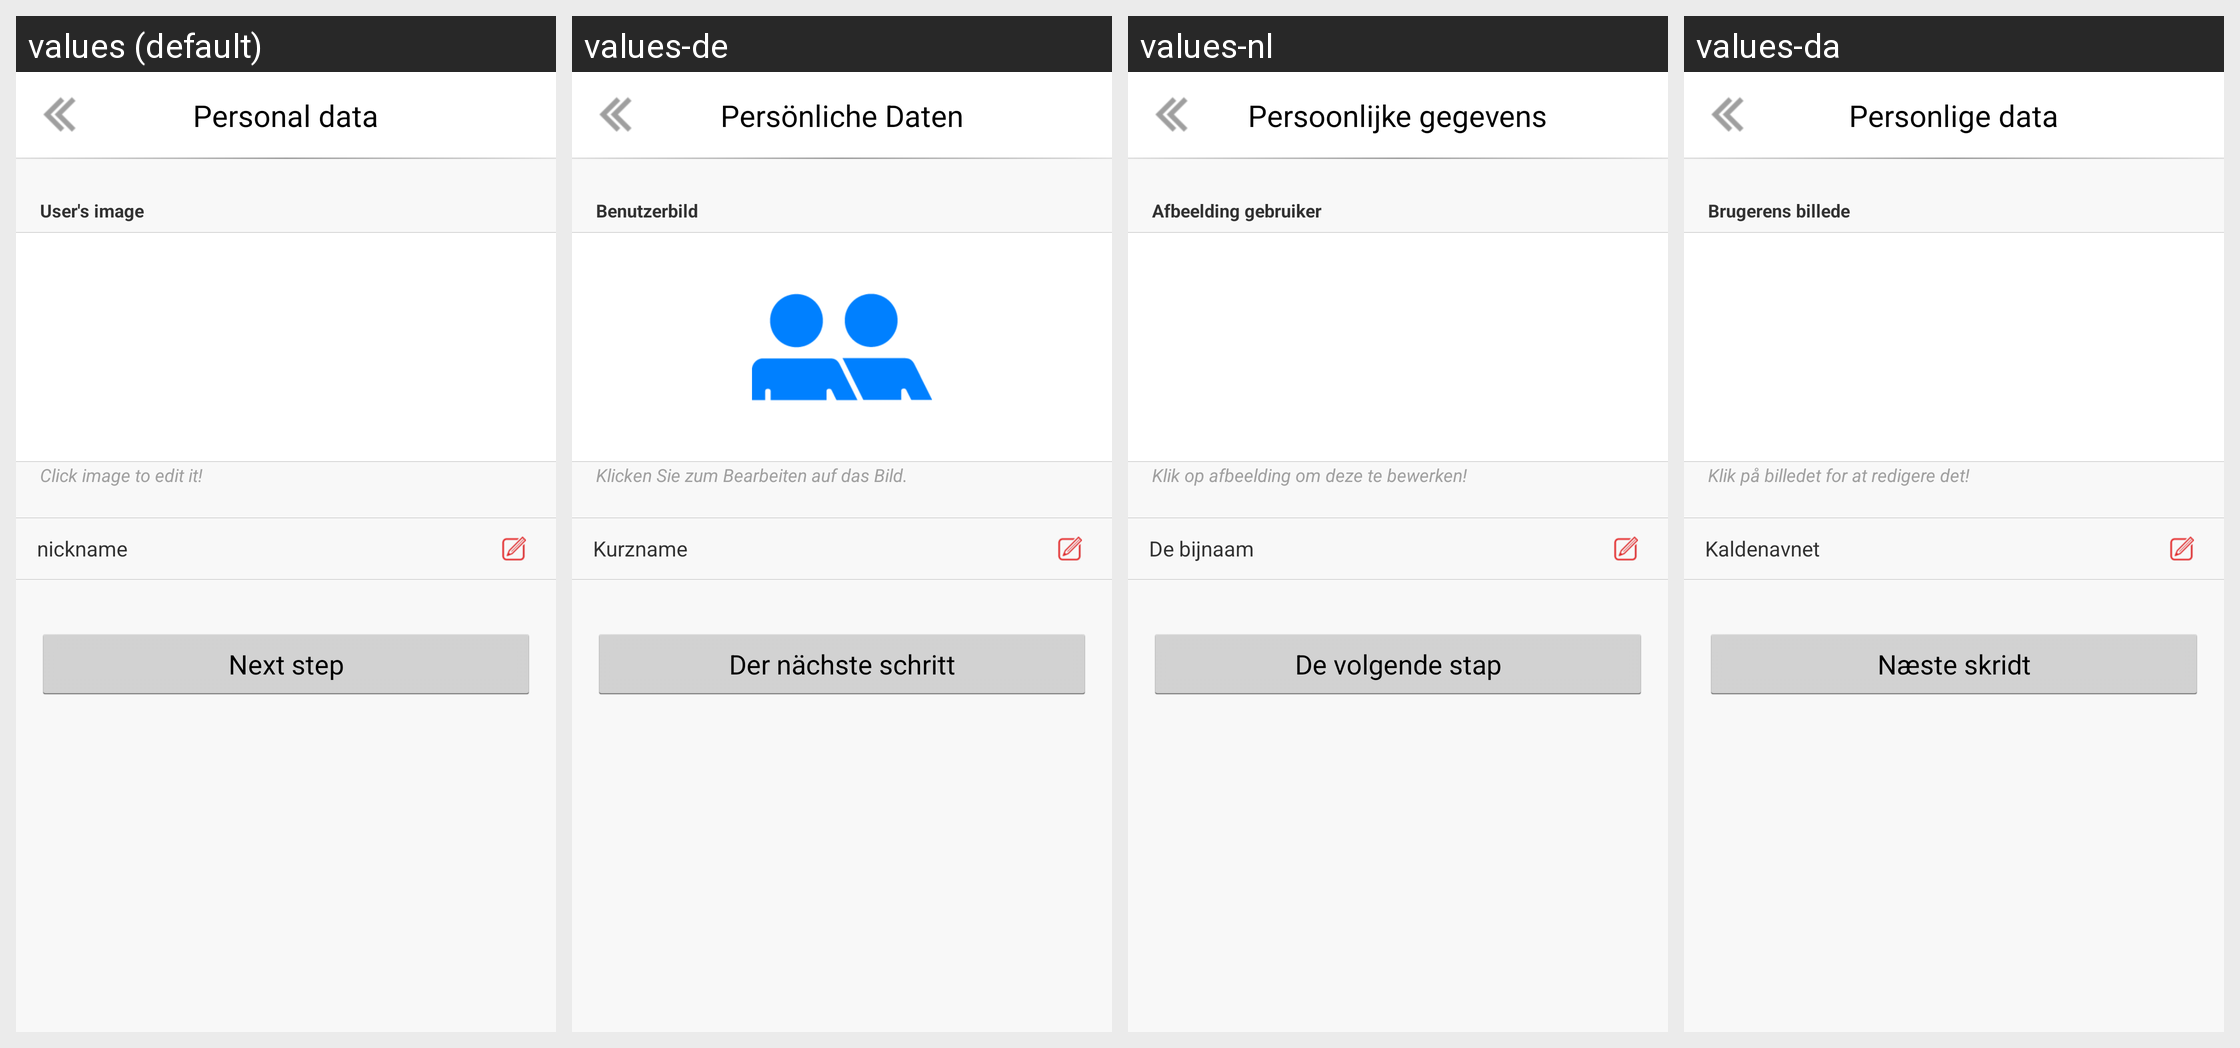

The Android screen above is rendered under several locales of the same app. Produce the string resources it draws, with the default and per-locale values.
Android screen res/layout/activity_setting_usr_info_basic.xml rendered under 4 locales, left to right: values (default), values-de, values-nl, values-da. Device: Nexus 5 (rendered at 1080×1920; each locale shown at half size, 540×960, under a caption strip naming it); theme Theme.AppStartLoadTranslucent.
Other locales in the repository, not shown: values-fr, values-ko-rKR, values-zh-rCN.
Strings drawn on this screen, with the default value and each locale's value (text and hints the layout hard-codes, and strings that could not be matched under every locale, appear in the picture but are not listed):

string_usr_info_image_title
  values: User's image
  values-de: Benutzerbild
  values-nl: Afbeelding gebruiker
  values-da: Brugerens billede

string_setting_user_image_notice
  values: Click image to edit it!
  values-de: Klicken Sie zum Bearbeiten auf das Bild.
  values-nl: Klik op afbeelding om deze te bewerken!
  values-da: Klik på billedet for at redigere det!

string_user_nickname
  values: nickname
  values-de: Kurzname
  values-nl: De bijnaam
  values-da: Kaldenavnet

setting_usr_info_act_basic_next_btn
  values: Next step
  values-de: Der nächste schritt
  values-nl: De volgende stap
  values-da: Næste skridt

string_user_info
  values: Personal data
  values-de: Persönliche Daten
  values-nl: Persoonlijke gegevens
  values-da: Personlige data
